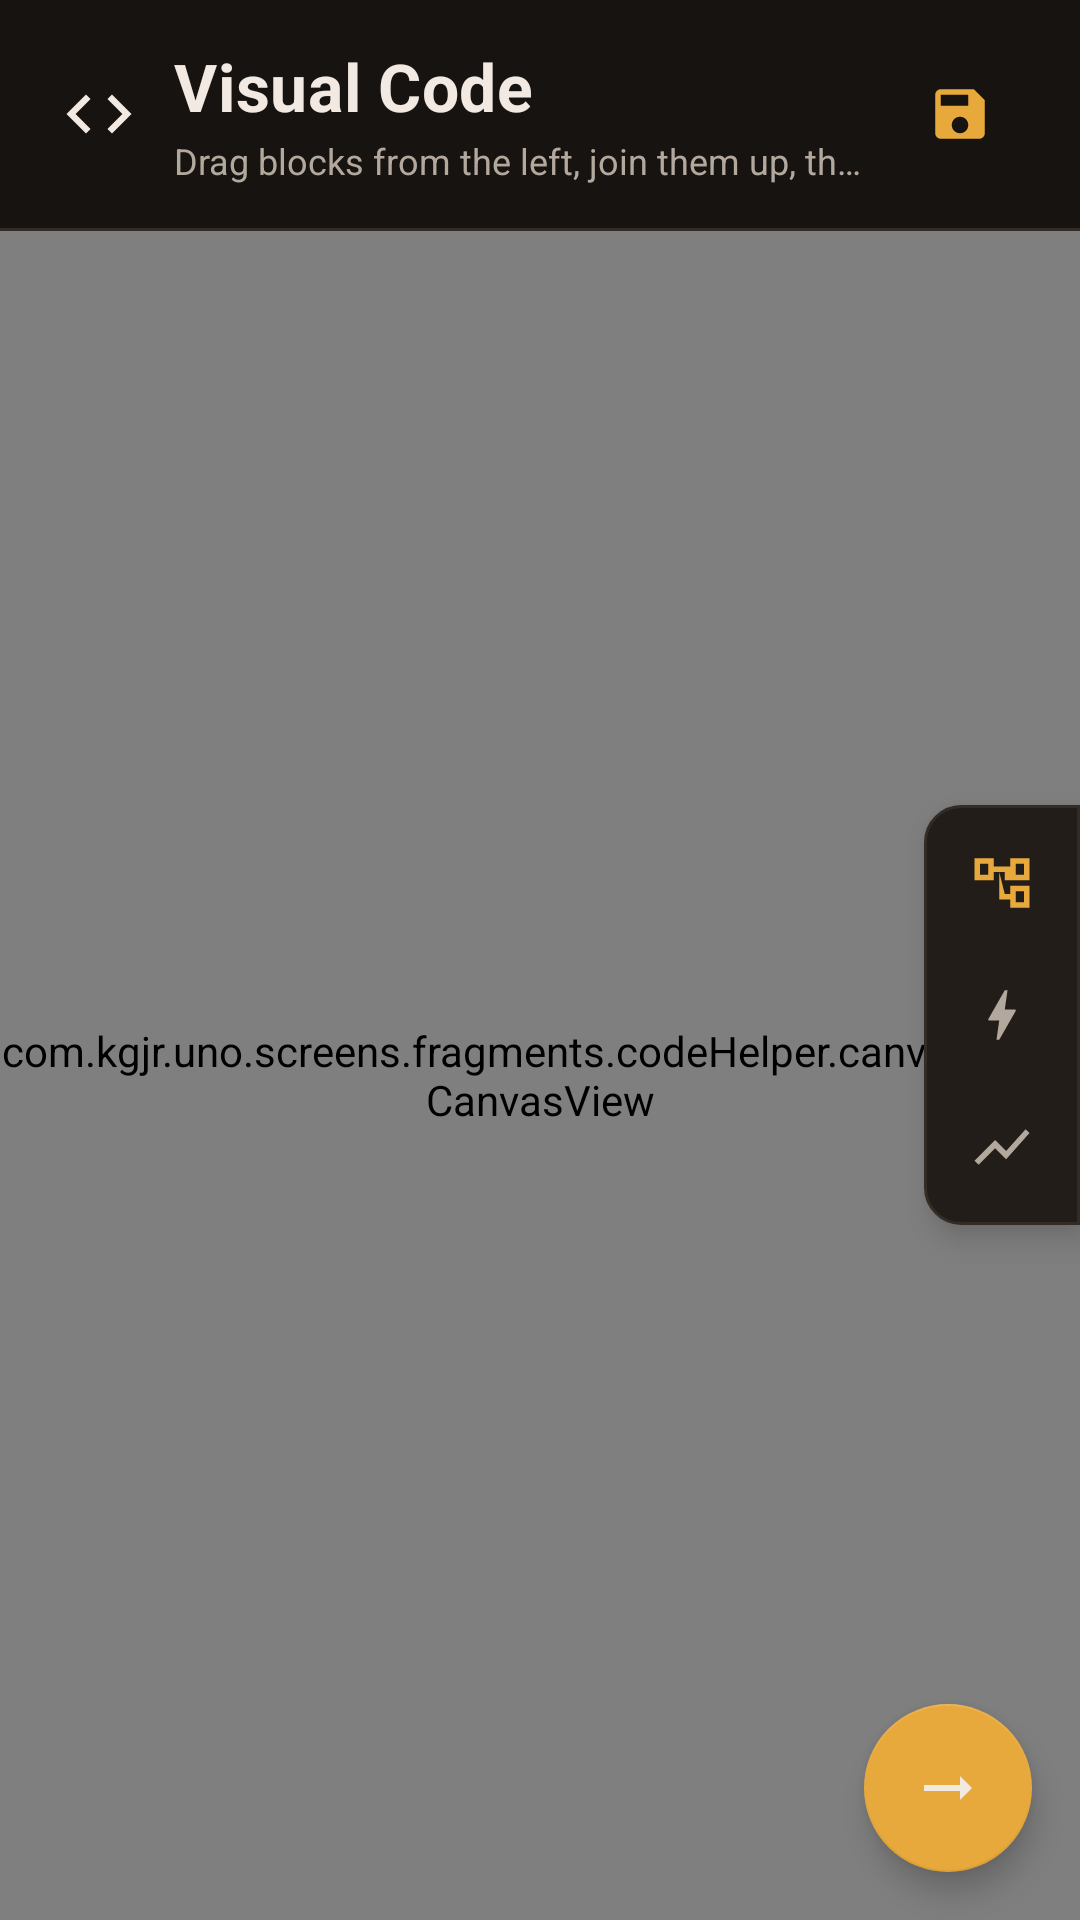

Reconstruct the res/layout file that produces this screen, plus the resources it refers to.
<!-- AndroidManifest.xml: application theme Theme.UNO -->
<!-- res/layout/fragment_mobile_code.xml -->
<?xml version="1.0" encoding="utf-8"?>
<FrameLayout xmlns:android="http://schemas.android.com/apk/res/android"
    xmlns:app="http://schemas.android.com/apk/res-auto"
    xmlns:tools="http://schemas.android.com/tools"
    android:layout_width="match_parent"
    android:layout_height="match_parent"
    android:background="@color/background_dark"
    tools:context=".screens.fragments.MobileCodeFragment">

    <LinearLayout
        android:layout_width="match_parent"
        android:layout_height="match_parent"
        android:orientation="vertical">

        <LinearLayout
            android:layout_width="match_parent"
            android:layout_height="@dimen/sensors_header_height"
            android:gravity="center_vertical"
            android:orientation="horizontal"
            android:paddingStart="@dimen/spacing_screen"
            android:paddingEnd="@dimen/spacing_screen">

            <ImageView
                android:id="@+id/mobileCodeIcon"
                android:layout_width="26dp"
                android:layout_height="26dp"
                android:contentDescription="@null"
                android:src="@drawable/ic_code" />

            <LinearLayout
                android:layout_width="0dp"
                android:layout_height="wrap_content"
                android:layout_marginStart="@dimen/spacing_card"
                android:layout_marginEnd="@dimen/spacing_card"
                android:layout_weight="1"
                android:orientation="vertical">

                <TextView
                    android:id="@+id/mobileCodeTitle"
                    style="@style/TextAppearance.UNO.ScreenTitle"
                    android:layout_width="match_parent"
                    android:layout_height="wrap_content"
                    android:ellipsize="end"
                    android:maxLines="1"
                    android:text="@string/mobile_code_title" />

                <TextView
                    android:id="@+id/mobileCodeSubtitle"
                    style="@style/TextAppearance.UNO.Body"
                    android:layout_width="match_parent"
                    android:layout_height="wrap_content"
                    android:layout_marginTop="2dp"
                    android:ellipsize="end"
                    android:maxLines="1"
                    android:text="@string/mobile_code_subtitle" />

            </LinearLayout>

            <ImageView
                android:id="@+id/saveProjectButton"
                style="@style/Widget.UNO.IconButton.Large"
                android:contentDescription="@string/mobile_code_save"
                android:src="@drawable/ic_save"
                app:tint="@color/accent_yellow" />

        </LinearLayout>

        <View style="@style/Widget.UNO.Divider" />

        <FrameLayout
            android:id="@+id/canvasContainer"
            android:layout_width="match_parent"
            android:layout_height="0dp"
            android:layout_weight="1">

            <com.kgjr.uno.screens.fragments.codeHelper.canvas.CodeCanvasView
                android:id="@+id/code_canvas"
                android:layout_width="match_parent"
                android:layout_height="match_parent"
                android:background="@color/background_light" />

            <FrameLayout
                android:id="@+id/triggerPane"
                android:layout_width="match_parent"
                android:layout_height="match_parent"
                android:background="@color/background_light"
                android:visibility="gone">

                <com.kgjr.uno.screens.fragments.codeHelper.canvas.CodeCanvasView
                    android:id="@+id/trigger_canvas"
                    android:layout_width="match_parent"
                    android:layout_height="match_parent"
                    android:background="@color/background_light" />

                <TextView
                    android:id="@+id/triggerEmpty"
                    style="@style/TextAppearance.UNO.Body"
                    android:layout_width="match_parent"
                    android:layout_height="wrap_content"
                    android:layout_gravity="center"
                    android:gravity="center"
                    android:lineSpacingExtra="2dp"
                    android:paddingStart="48dp"
                    android:paddingEnd="48dp"
                    android:text="@string/triggers_empty"
                    android:textColor="@color/text_secondary_light"
                    android:visibility="gone" />

                
                <HorizontalScrollView
                    android:layout_width="wrap_content"
                    android:layout_height="wrap_content"
                    android:layout_gravity="top|start"
                    android:layout_marginStart="96dp"
                    android:layout_marginTop="12dp"
                    android:layout_marginEnd="72dp"
                    android:scrollbars="none">

                    <LinearLayout
                        android:id="@+id/triggerChips"
                        android:layout_width="wrap_content"
                        android:layout_height="wrap_content"
                        android:orientation="horizontal" />

                </HorizontalScrollView>

            </FrameLayout>

            <com.kgjr.uno.screens.fragments.dataHelper.canvas.DataCanvasView
                android:id="@+id/data_canvas"
                android:layout_width="match_parent"
                android:layout_height="match_parent"
                android:visibility="gone" />

            
            <LinearLayout
                android:id="@+id/canvasModeRail"
                android:layout_width="wrap_content"
                android:layout_height="wrap_content"
                android:layout_gravity="end|center_vertical"
                android:layout_marginBottom="@dimen/canvas_rail_lift"
                android:background="@drawable/bg_canvas_rail"
                android:elevation="@dimen/elevation_fab"
                android:orientation="vertical"
                android:padding="@dimen/canvas_rail_padding">

                <ImageView
                    android:id="@+id/railFlowButton"
                    android:layout_width="@dimen/canvas_rail_item"
                    android:layout_height="@dimen/canvas_rail_item"
                    android:background="@drawable/bg_canvas_rail_item"
                    android:clickable="true"
                    android:contentDescription="@string/rail_flow"
                    android:focusable="true"
                    android:padding="@dimen/canvas_rail_item_padding"
                    android:src="@drawable/ic_flow_tree"
                    app:tint="@color/accent_yellow" />

                <ImageView
                    android:id="@+id/railTriggerButton"
                    android:layout_width="@dimen/canvas_rail_item"
                    android:layout_height="@dimen/canvas_rail_item"
                    android:layout_marginTop="@dimen/canvas_rail_gap"
                    android:background="@drawable/bg_canvas_rail_item"
                    android:clickable="true"
                    android:contentDescription="@string/rail_triggers"
                    android:focusable="true"
                    android:padding="@dimen/canvas_rail_item_padding"
                    android:src="@drawable/ic_trigger"
                    app:tint="@color/text_secondary_dark" />

                <ImageView
                    android:id="@+id/railDataButton"
                    android:layout_width="@dimen/canvas_rail_item"
                    android:layout_height="@dimen/canvas_rail_item"
                    android:layout_marginTop="@dimen/canvas_rail_gap"
                    android:background="@drawable/bg_canvas_rail_item"
                    android:clickable="true"
                    android:contentDescription="@string/rail_data"
                    android:focusable="true"
                    android:padding="@dimen/canvas_rail_item_padding"
                    android:src="@drawable/ic_data_chart"
                    app:tint="@color/text_secondary_dark" />

            </LinearLayout>

        </FrameLayout>

    </LinearLayout>

    <com.google.android.material.floatingactionbutton.FloatingActionButton
        android:id="@+id/nextScreenButton"
        style="@style/Widget.UNO.Fab"
        android:layout_gravity="bottom|end"
        android:contentDescription="@string/mobile_code_next"
        android:src="@drawable/ic_arrow_forward" />

</FrameLayout>
<!-- resources referenced by this layout -->
<resources>
  <color name="accent_yellow">#E8A93C</color>
  <color name="background_dark">#171310</color>
  <color name="background_light">#FAF7F2</color>
  <color name="text_secondary_dark">#B3A89D</color>
  <color name="text_secondary_light">#6B615C</color>
  <dimen name="canvas_rail_gap">4dp</dimen>
  <dimen name="canvas_rail_item">40dp</dimen>
  <dimen name="canvas_rail_item_padding">9dp</dimen>
  <dimen name="canvas_rail_lift">20dp</dimen>
  <dimen name="canvas_rail_padding">6dp</dimen>
  <dimen name="elevation_fab">6dp</dimen>
  <dimen name="sensors_header_height">76dp</dimen>
  <dimen name="spacing_card">12dp</dimen>
  <dimen name="spacing_screen">20dp</dimen>
  <!-- drawable ic_arrow_forward (drawable) -->
  <?xml version="1.0" encoding="utf-8"?>
  <vector xmlns:android="http://schemas.android.com/apk/res/android"
      android:width="24dp"
      android:height="24dp"
      android:viewportWidth="24"
      android:viewportHeight="24">
      <path
          android:fillColor="#FFFFFFFF"
          android:pathData="M16.01,11L4,11L4,13L16.01,13L16.01,16L20,12L16.01,8Z" />
  </vector>
  <string name="mobile_code_next">Continue to the run screen</string>
  <string name="mobile_code_save">Save project</string>
  <string name="mobile_code_subtitle">Drag blocks from the left, join them up, then run the flow.</string>
  <string name="mobile_code_title">Visual Code</string>
  <string name="rail_data">Data view</string>
  <string name="rail_flow">Flow canvas</string>
  <string name="rail_triggers">Triggers</string>
  <string name="triggers_empty">No triggers yet.\nTap + to run a flow when the board sends data.</string>
  <style name="TextAppearance.UNO.Body" parent="">
          <item name="android:textColor">@color/text_secondary_dark</item>
          <item name="android:textSize">12sp</item>
      </style>
  <style name="TextAppearance.UNO.ScreenTitle" parent="">
          <item name="android:textColor">@color/text_primary_dark</item>
          <item name="android:textSize">22sp</item>
          <item name="android:textStyle">bold</item>
          <item name="android:letterSpacing">0.01</item>
      </style>
  <style name="Widget.UNO.Divider" parent="">
          <item name="android:layout_width">match_parent</item>
          <item name="android:layout_height">1dp</item>
          <item name="android:background">@color/divider_dark</item>
      </style>
  <style name="Widget.UNO.IconButton.Large" parent="Widget.UNO.IconButton">
          <item name="android:layout_width">40dp</item>
          <item name="android:layout_height">40dp</item>
          <item name="android:padding">9dp</item>
      </style>
  <style name="Theme.UNO" parent="Base.Theme.UNO" />
  <color name="surface_dark">#221D19</color>
  <dimen name="stroke_width">1dp</dimen>
  <color name="divider_dark">#332B25</color>
  <dimen name="corner_radius_default">12dp</dimen>
  <dimen name="corner_radius_chip">6dp</dimen>
  <color name="text_primary_dark">#F2EAE2</color>
  <dimen name="fab_size">56dp</dimen>
  <dimen name="spacing_medium">16dp</dimen>
  <style name="ShapeAppearanceOverlay.Fab.Circle" parent="">
          <item name="cornerFamily">rounded</item>
          <item name="cornerSize">50%</item>
      </style>
  <dimen name="icon_button_size">30dp</dimen>
  <!-- drawable bg_icon_button_ripple (drawable) -->
  <?xml version="1.0" encoding="utf-8"?>
  <ripple xmlns:android="http://schemas.android.com/apk/res/android"
      android:color="@color/ripple_dark">
      <item android:id="@android:id/mask">
          <shape android:shape="oval">
              <solid android:color="#FFFFFFFF" />
          </shape>
      </item>
  </ripple>
  <color name="accent_red">#D9583F</color>
  <color name="surface_light">#FFFFFF</color>
  <color name="text_primary_light">#2B2320</color>
  <color name="accent_green">#6B9E7A</color>
  <color name="color_error">#C4523B</color>
  <color name="ripple_dark">#26FFFFFF</color>
</resources>
